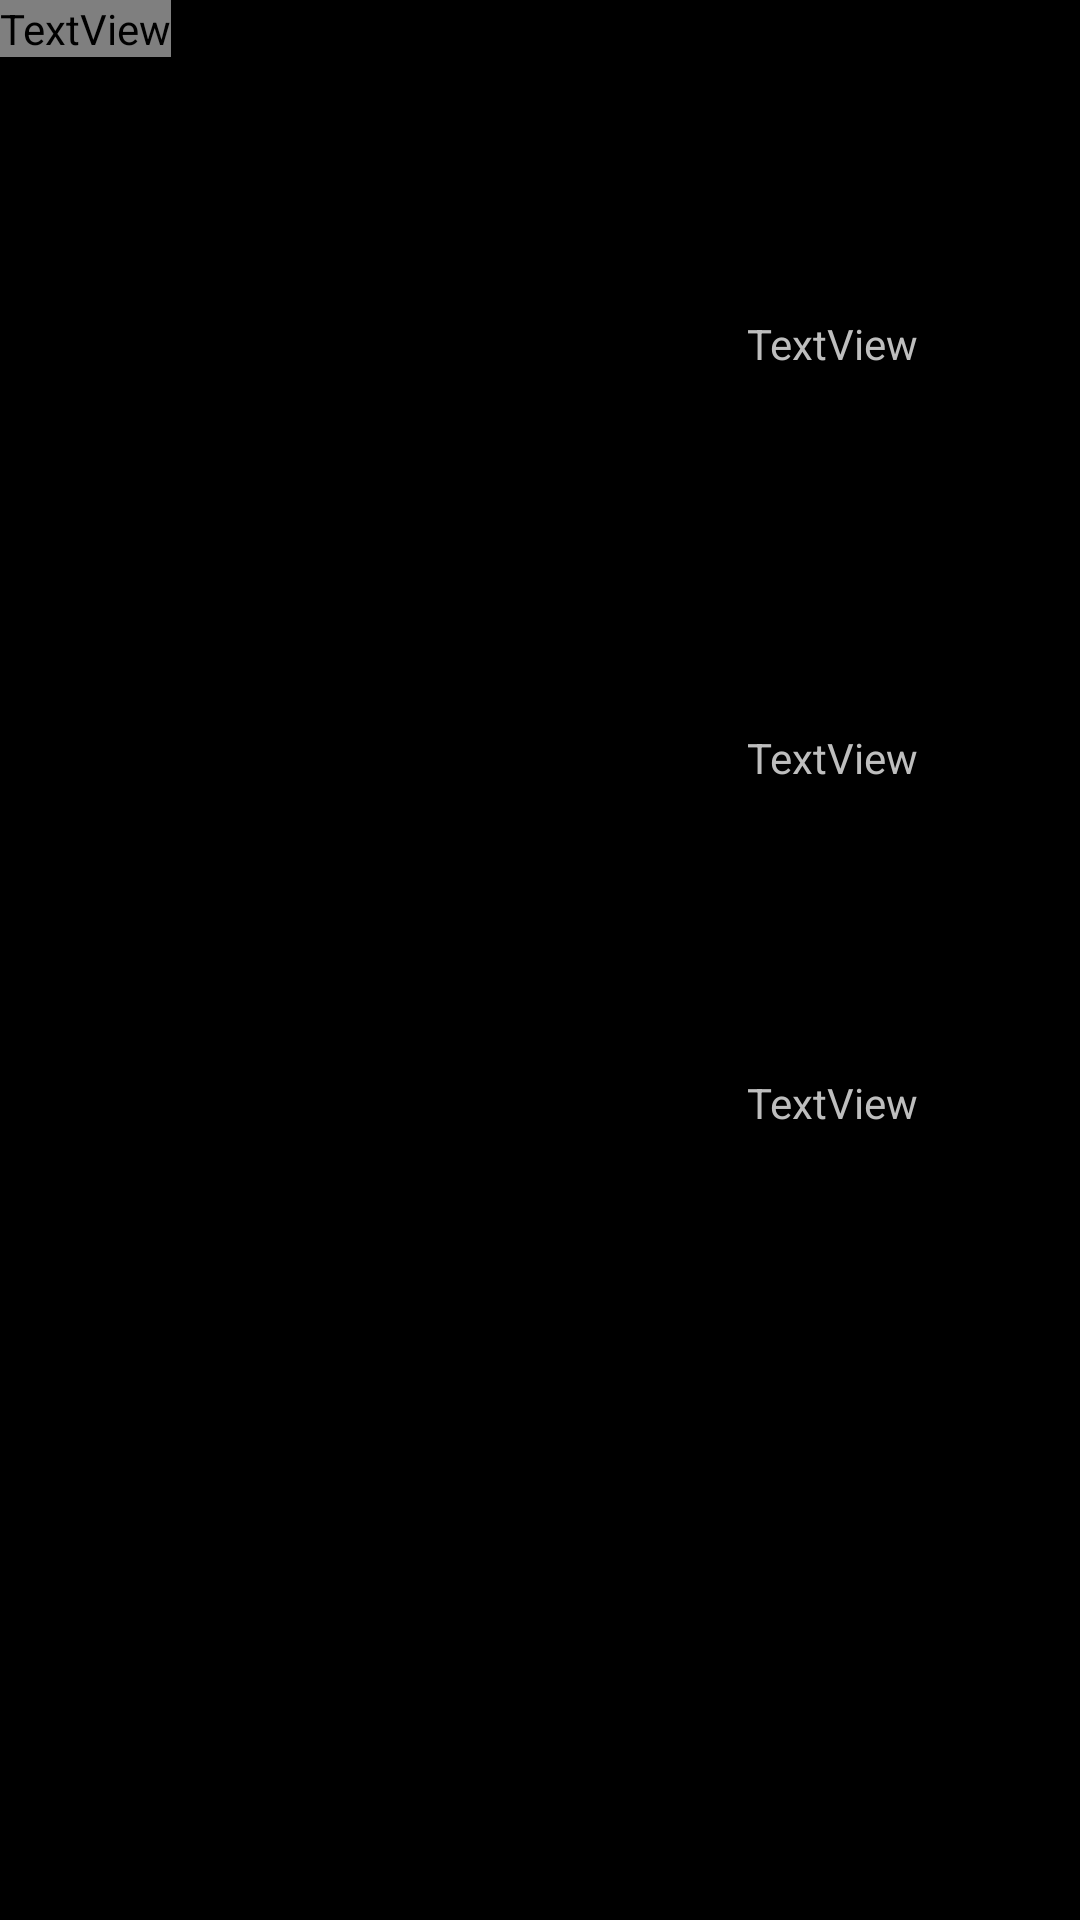

Produce the Android XML layout that renders to this screen, including the resource entries it uses.
<!-- AndroidManifest.xml: application theme android:Theme.NoTitleBar.Fullscreen -->
<!-- res/layout/activity_deals.xml -->
<?xml version="1.0" encoding="utf-8"?>
<RelativeLayout xmlns:android="http://schemas.android.com/apk/res/android"
    android:id="@+id/ll"
    android:layout_width="match_parent"
    android:layout_height="match_parent"
    android:orientation="vertical"
    android:background="@drawable/app_bg" >"

    <TextView
        android:id="@+id/textView"
        android:layout_width="wrap_content"
        android:layout_height="wrap_content"
        android:layout_gravity="center"
        android:fontFamily="Lucida Calligraphy"
        android:textSize="30dp"/>

    <TextView
        android:id="@+id/textView1"
        android:layout_width="wrap_content"
        android:layout_height="wrap_content"
        android:layout_alignParentRight="true"
        android:layout_below="@+id/textView"
        android:layout_marginRight="54dp"
        android:layout_marginTop="86dp"
        android:text="TextView" />

    <TextView
        android:id="@+id/textView2"
        android:layout_width="wrap_content"
        android:layout_height="wrap_content"
        android:layout_alignLeft="@+id/textView1"
        android:layout_below="@+id/textView1"
        android:layout_marginTop="119dp"
        android:text="TextView" />

    <TextView
        android:id="@+id/textView3"
        android:layout_width="wrap_content"
        android:layout_height="wrap_content"
        android:layout_alignLeft="@+id/textView2"
        android:layout_below="@+id/textView2"
        android:layout_marginTop="96dp"
        android:text="TextView" />

</RelativeLayout>
<!-- resources referenced by this layout -->
<resources>

</resources>
